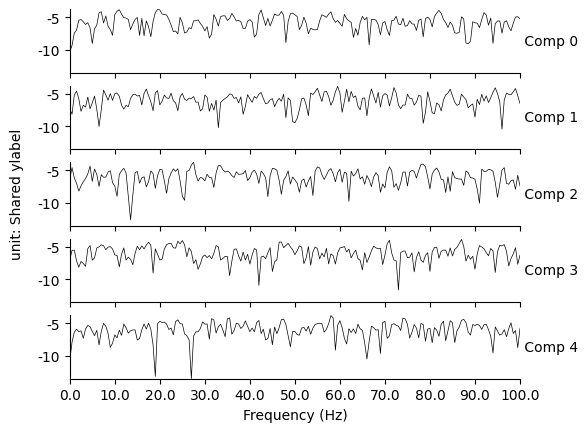

This figure's Python source:
from matplotlib import pyplot as plt
from matplotlib.gridspec import GridSpec
import numpy as np 
import math
from scipy.signal import welch
plt.rcParams["font.family"] = "Times New Roman"
plt.rcParams['axes.labelweight'] = 'normal'


def plot_psd_v2(X, fs, unit, scaling = 'density', dpi=None, log=False, fmax=100):
    n, l = X.shape 
    # nsec = l / fs 
    # t_axis = np.linspace(0, nsec, l)
    x_tick = np.linspace(0, fmax, 11)
    nperseg = 4 * fs
    # test_sig = np.sin(2*math.pi*10*fs*t_axis)

    if dpi:
        fig = plt.figure(dpi = dpi)
    else:
        fig = plt.figure()

    gs = GridSpec(nrows = n, ncols = 11, figure = fig)
    
    pxxs = []

    for i in range(n):
        # calculate psd
        f, pxx = welch(X[i,:], fs=fs, nperseg=nperseg, scaling=scaling, average='median')

        if log:
            pxx = np.log(pxx)

        pxxs.append(pxx)

    d1, d2 = len(pxxs), len(pxx)
    X_pss = np.zeros([d1, d2])
    
    for i in range(n):
        X_pss[i,:] = np.asarray(pxxs[i])

    min_, max_ = np.min(X_pss), np.max(X_pss)
    mid_ = (min_ + max_)/2
    for i in range(n):
        ax = fig.add_subplot(gs[i, 1:])
        ax.set(xlim=(0, fmax), ylim=(min_, max_))
        
        ax.plot(
            f, X_pss[i,:],
            linewidth = .5,
            color='black'
        )

        ax.text(
            fmax, mid_, #(max_ - min_)/2,
            f" Comp {i}",
            verticalalignment="center",
            horizontalalignment="left"
        )
       

        # Hide borders
        ax.spines["top"].set_visible(False)
        ax.spines["right"].set_visible(False)
        # ax.spines["bottom"].set_visible(False)
        # ax.get_xaxis().set_ticks([])
        ax.get_xaxis().set_ticks(x_tick)
        ax.set_xticklabels([])
    
    # ax.spines["bottom"].set_visible(True)
    ax.set_xticklabels(x_tick)
    ax.set_xlabel("Frequency (Hz)")
    # plt.ylabel('ylabel')
    
    # y label
    ax0 = fig.add_subplot(gs[:, 0])
    ax0.axis("off")
    ax0.text(
        0, .5,
        f"{unit}",
        verticalalignment="center",
        horizontalalignment="right",
        rotation=90
    )
    return fig

if __name__ == "__main__":
    X = np.random.randn(5, 1000)
    plot_psd_v2(X, 500, log=True, unit="unit: Shared ylabel")
    plt.show()
    